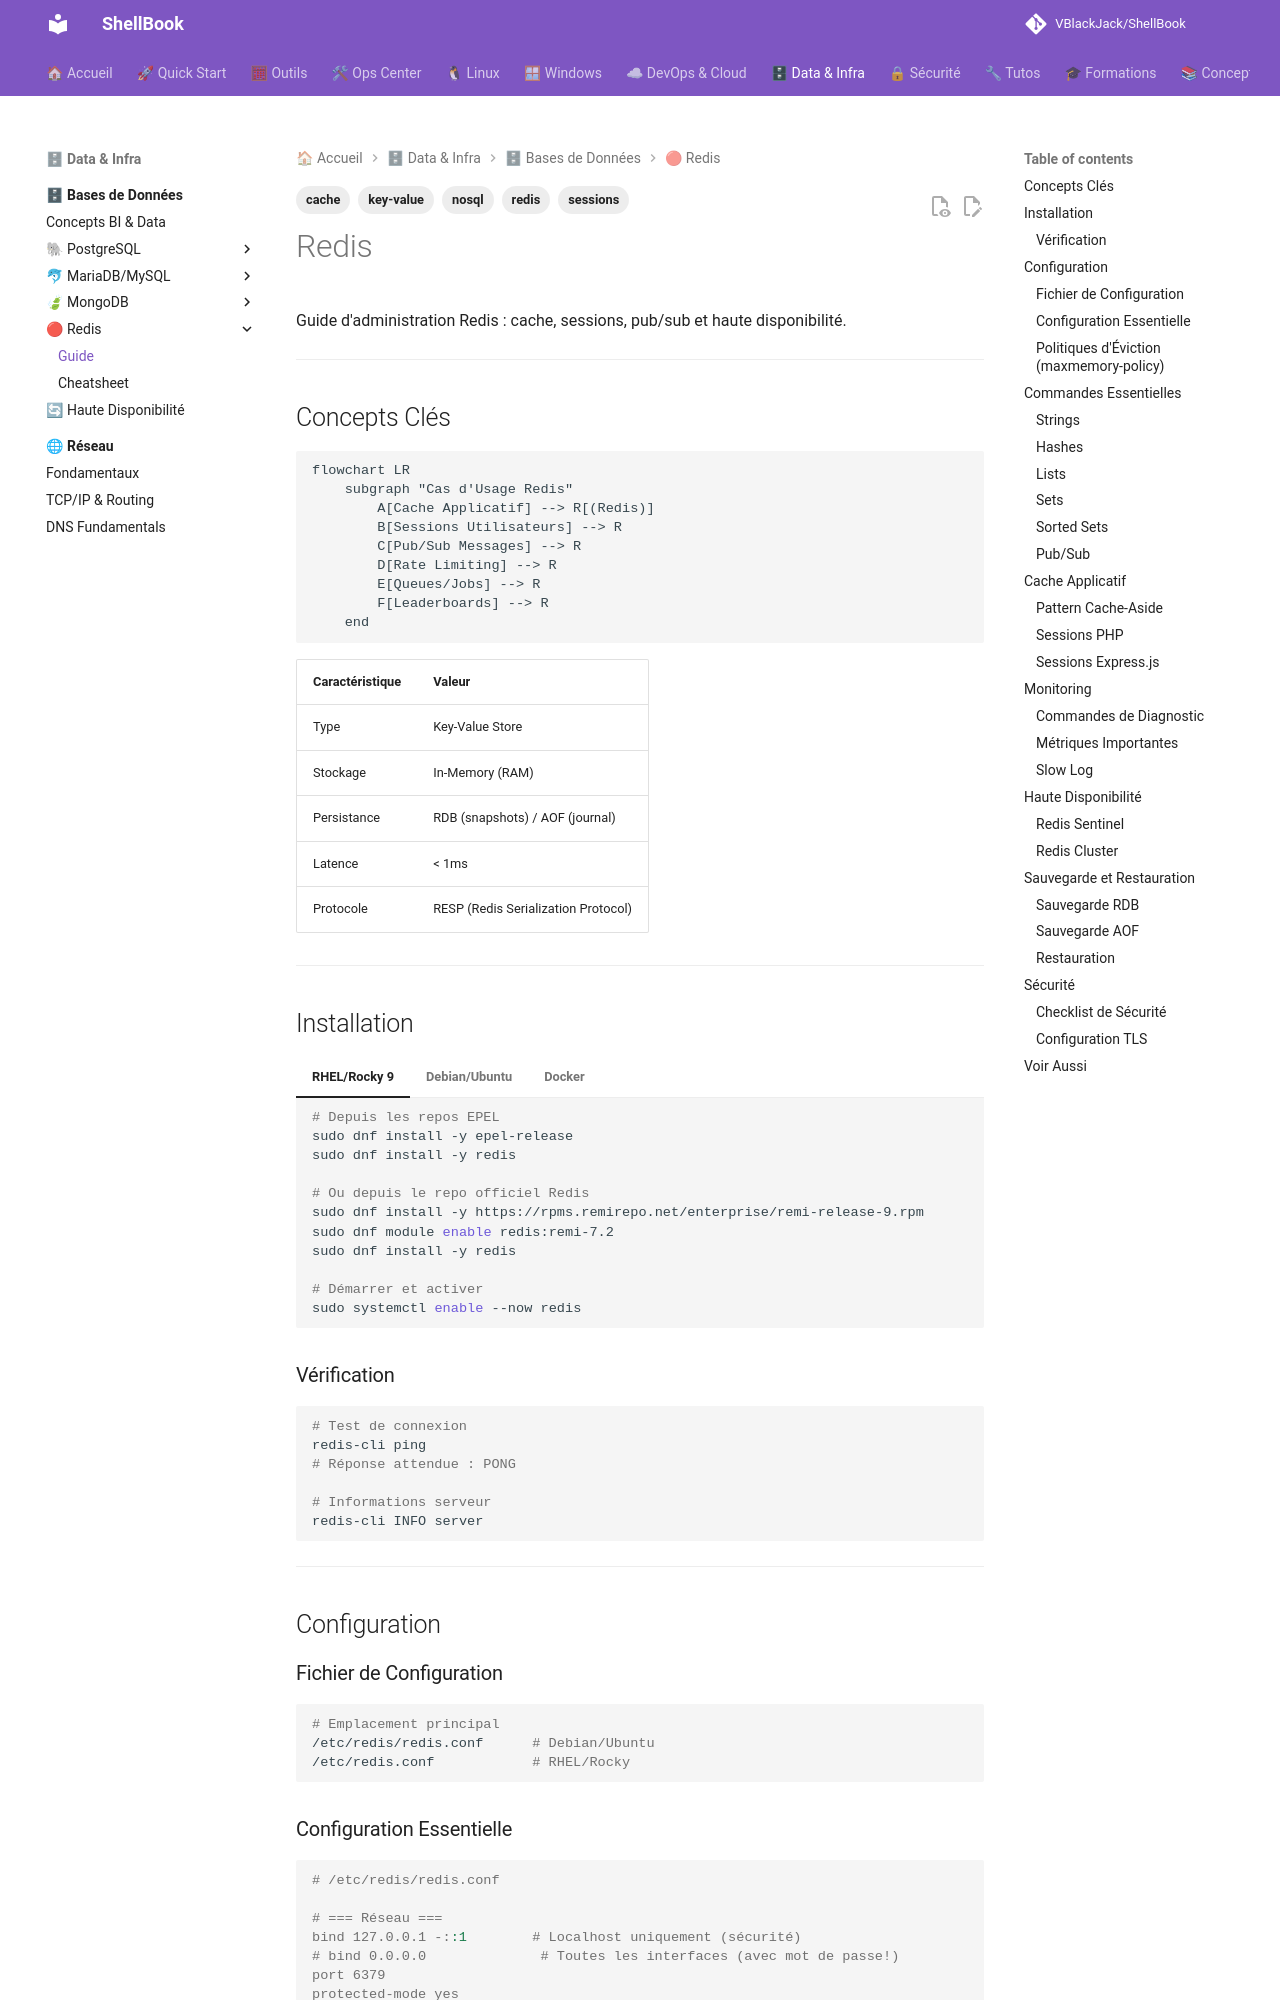

repository: VBlackJack/ShellBook · page: databases/redis/index.html · generator: mkdocs

---
tags:
  - redis
  - cache
  - nosql
  - key-value
  - sessions
---

# Redis

Guide d'administration Redis : cache, sessions, pub/sub et haute disponibilité.

---

## Concepts Clés

```mermaid
flowchart LR
    subgraph "Cas d'Usage Redis"
        A[Cache Applicatif] --> R[(Redis)]
        B[Sessions Utilisateurs] --> R
        C[Pub/Sub Messages] --> R
        D[Rate Limiting] --> R
        E[Queues/Jobs] --> R
        F[Leaderboards] --> R
    end
```

| Caractéristique | Valeur |
|-----------------|--------|
| Type | Key-Value Store |
| Stockage | In-Memory (RAM) |
| Persistance | RDB (snapshots) / AOF (journal) |
| Latence | < 1ms |
| Protocole | RESP (Redis Serialization Protocol) |

---

## Installation

=== "RHEL/Rocky 9"

    ```bash
    # Depuis les repos EPEL
    sudo dnf install -y epel-release
    sudo dnf install -y redis

    # Ou depuis le repo officiel Redis
    sudo dnf install -y https://rpms.remirepo.net/enterprise/remi-release-9.rpm
    sudo dnf module enable redis:remi-7.2
    sudo dnf install -y redis

    # Démarrer et activer
    sudo systemctl enable --now redis
    ```

=== "Debian/Ubuntu"

    ```bash
    # Ajouter le repo officiel
    curl -fsSL https://packages.redis.io/gpg | sudo gpg --dearmor -o /usr/share/keyrings/redis-archive-keyring.gpg
    echo "deb [signed-by=/usr/share/keyrings/redis-archive-keyring.gpg] https://packages.redis.io/deb $(lsb_release -cs) main" | sudo tee /etc/apt/sources.list.d/redis.list

    sudo apt update
    sudo apt install -y redis

    sudo systemctl enable --now redis-server
    ```

=== "Docker"

    ```bash
    # Lancement simple
    docker run -d \
      --name redis \
      -p 6379:6379 \
      redis:7-alpine

    # Avec persistance et mot de passe
    docker run -d \
      --name redis \
      -p 6379:6379 \
      -v redis_data:/data \
      redis:7-alpine \
      redis-server --requirepass "your_password" --appendonly yes

    # Connexion
    docker exec -it redis redis-cli -a your_password
    ```

### Vérification

```bash
# Test de connexion
redis-cli ping
# Réponse attendue : PONG

# Informations serveur
redis-cli INFO server
```

---
